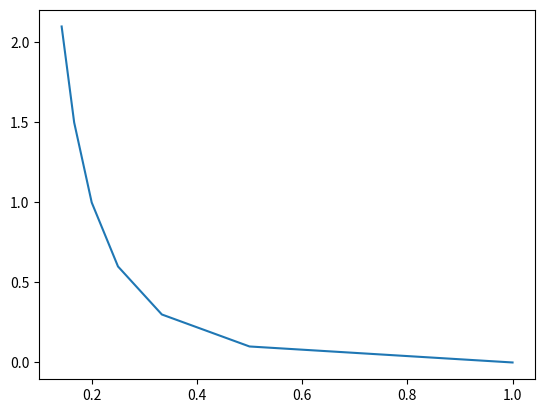

Write Python code to recreate this figure.
# -*- coding: utf-8 -*-
"""
Spyder Editor

This is a temporary script file.
"""
import math
import numpy as np
import matplotlib.pyplot as plt

l= np.matrix([1.0,2.0,3.0,4.0,5.0,6.0,7.0])
#l = np.linspace(1., 7., 7)   
I= np.matrix([0.0,0.1,0.3,0.6,1.0,1.5,2.1])
w= 1/l

res= 0.01
D= np.max(w) - np.min(w)
Nfloat= np.ceil(D/res)
N = Nfloat.astype(int) 
dw = D/Nfloat

we= np.linspace(np.min(w), np.max(w), N)

#l= l.transpose()
#I= I.transpose()

print(l)
print(w)
print(I)
print(we)

#Need loop to make array
 
i= 30
d= w - we[i]
da= np.abs(d)
mda= np.min(da)
j= np.flatnonzero(da==mda)
sfloat= mda/d[0,j]
s= sfloat.astype(int) 

#print(d)
#print(da)
#print(s)

if np.min(d)==0:
    In= I[0,j]
elif s==1:
    In= (I[0,j + 1] - I[0,j])*(we[i] - w[0,j])/(w[0,j + 1] - w[0,j]) + I[0,j]
else:
    In= (I[0,j] - I[0,j - 1])*(we[i] - w[0,j - 1])/(w[0,j] - w[0,j - 1]) + I[0,j - 1]
print(we[i])
print(In)

#plt.subplot(211)
#plt.plot(l[0].transpose(),I[0].transpose())
#plt.subplot(212)
plt.plot(w[0].transpose(),I[0].transpose())